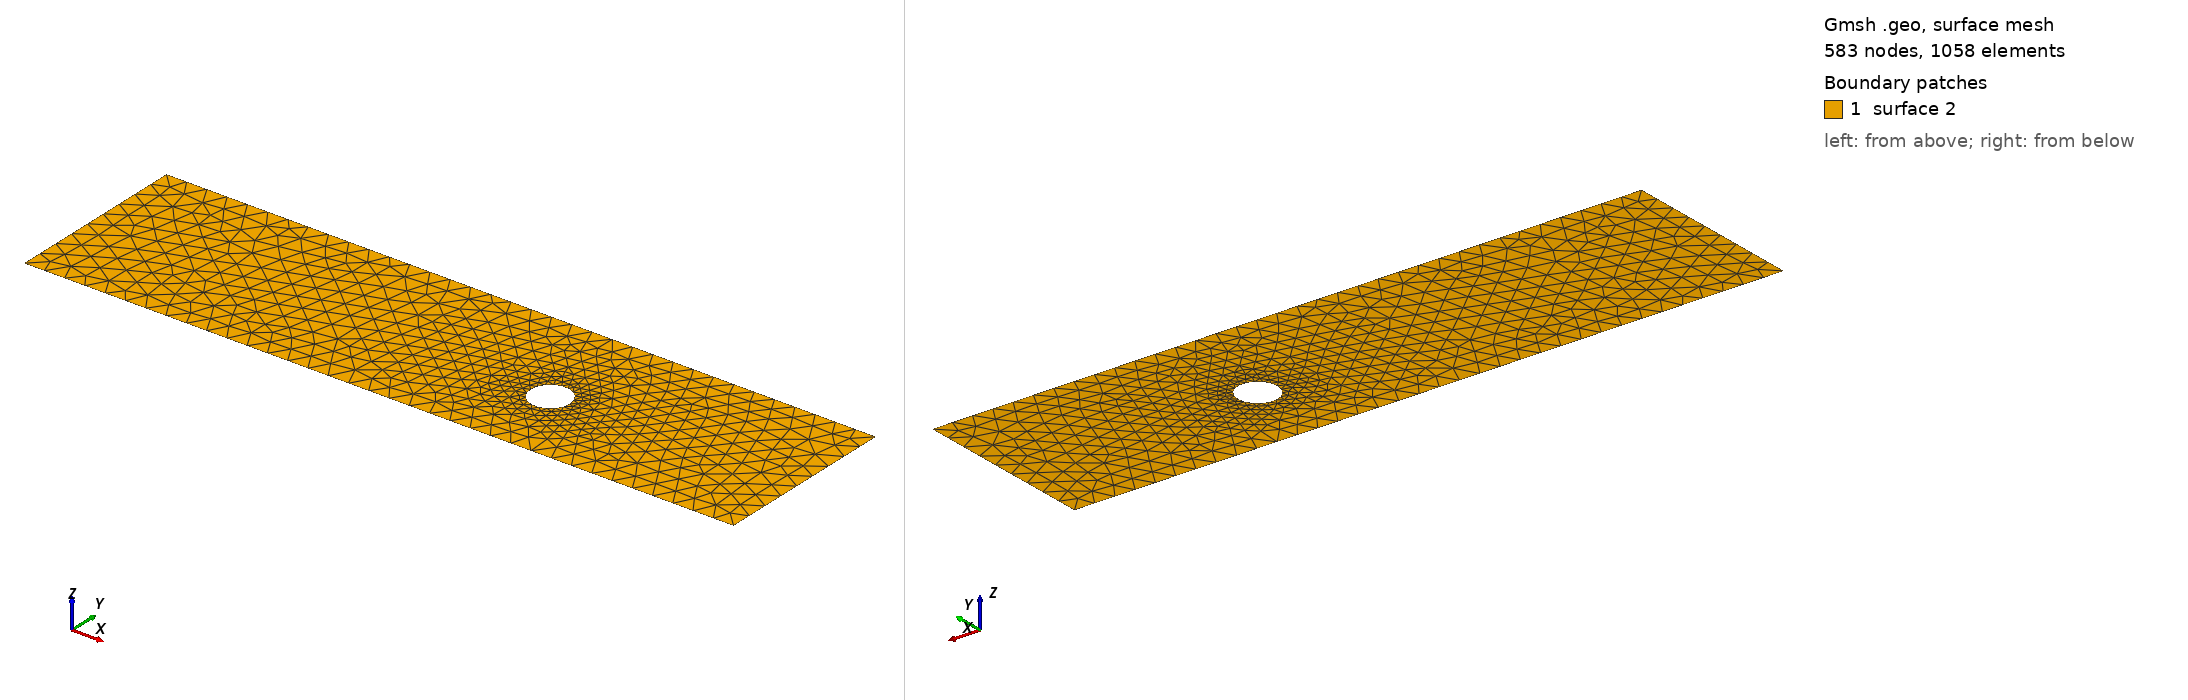

Gmsh geometry script, surface-meshed: 583 nodes, 1058 surface elements. Boundary patches (legend numbers): 1 surface 2. Left view from above one corner, right view from below the opposite corner. The script declares no physical surfaces, so the legend lists its geometric surfaces. The drawing asked Gmsh for element sizes between 1% and 20% of the model's largest extent; the script's own settings can give other sizes.

=== cad_043.geo (drawn) ===
//+
SetFactory("OpenCASCADE");
//+
Point(1) = {0.000406, -4.188067, 0.000000, 1.000000};
//+
Point(2) = {34.299287, -4.188067, 0.000000, 1.000000};
//+
Point(3) = {34.299287, 4.761895, 0.000000, 1.000000};
//+
Point(4) = {0.000406, 4.761895, 0.000000, 1.000000};
//+
Line(1) = {4, 1};
//+
Line(2) = {1, 2};
//+
Line(3) = {2, 3};
//+
Line(4) = {3, 4};
//+
Curve Loop(1) = {1, 2, 3, 4};
//+
Point(6) = {23.397830, -0.313354, 0.000000, 0.094216};
//+
Point(5) = {22.455671, -0.313354, 0.000000, 0.094216};
//+
Point(7) = {21.984591, 0.502580, 0.000000, 0.094216};
//+
Point(8) = {21.984591, -1.129289, 0.000000, 0.094216};
//+
Ellipse(5) = {6, 5, 7, 7};
//+
Ellipse(6) = {7, 5, 8, 8};
//+
Ellipse(7) = {8, 5, 6, 6};
//+
Curve Loop(2) = {5, 6, 7};
//+
Plane Surface(2) = {1, 2};
//+
Physical Curve("INFLOW", 100) = {1};
//+
Physical Curve("OUTFLOW", 101) = {3};
//+
Physical Curve("WALL_BOUNDARY", 102) = {2, 4};
//+
Physical Curve("OBSTACLE", 103) = {5, 6, 7};
